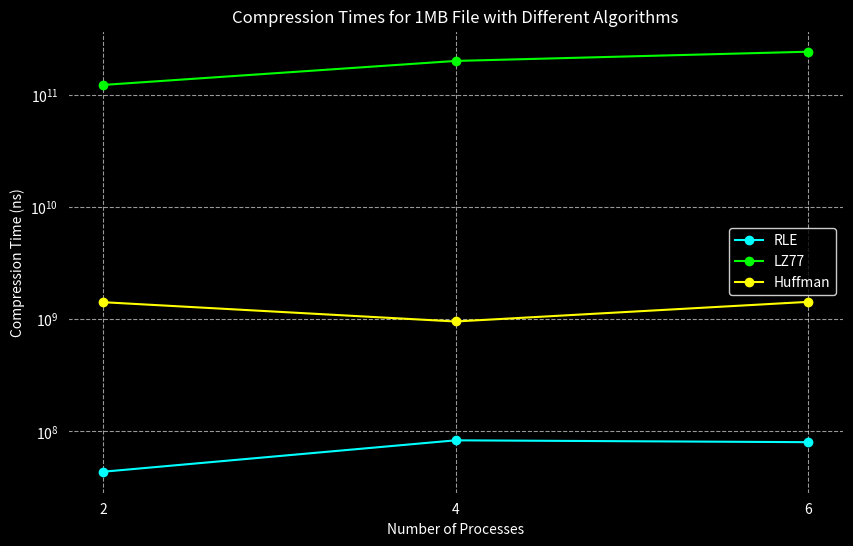

Python code for this plot:
import matplotlib.pyplot as plt

processes = [2, 4, 6]
rle_times = [43494940, 82871463, 79812612]
lz77_times = [122533000000, 200544000000, 242339000000]
huffman_times = [1413933128, 951274635, 1423257192]

plt.figure(figsize=(10, 6), facecolor='black')  
ax = plt.gca() 
ax.set_facecolor('black') 

plt.plot(processes, rle_times, label='RLE', marker='o', color='cyan')
plt.plot(processes, lz77_times, label='LZ77', marker='o', color='lime')
plt.plot(processes, huffman_times, label='Huffman', marker='o', color='yellow')

plt.xlabel('Number of Processes', color='white')
plt.ylabel('Compression Time (ns)', color='white')
plt.title('Compression Times for 1MB File with Different Algorithms', color='white')

plt.yscale('log') 
plt.xticks(processes, color='white')
plt.yticks(color='white')
plt.grid(True, linestyle='--', alpha=0.6, color='white')

plt.legend(facecolor='black', edgecolor='white', labelcolor='white') 

plt.show()

